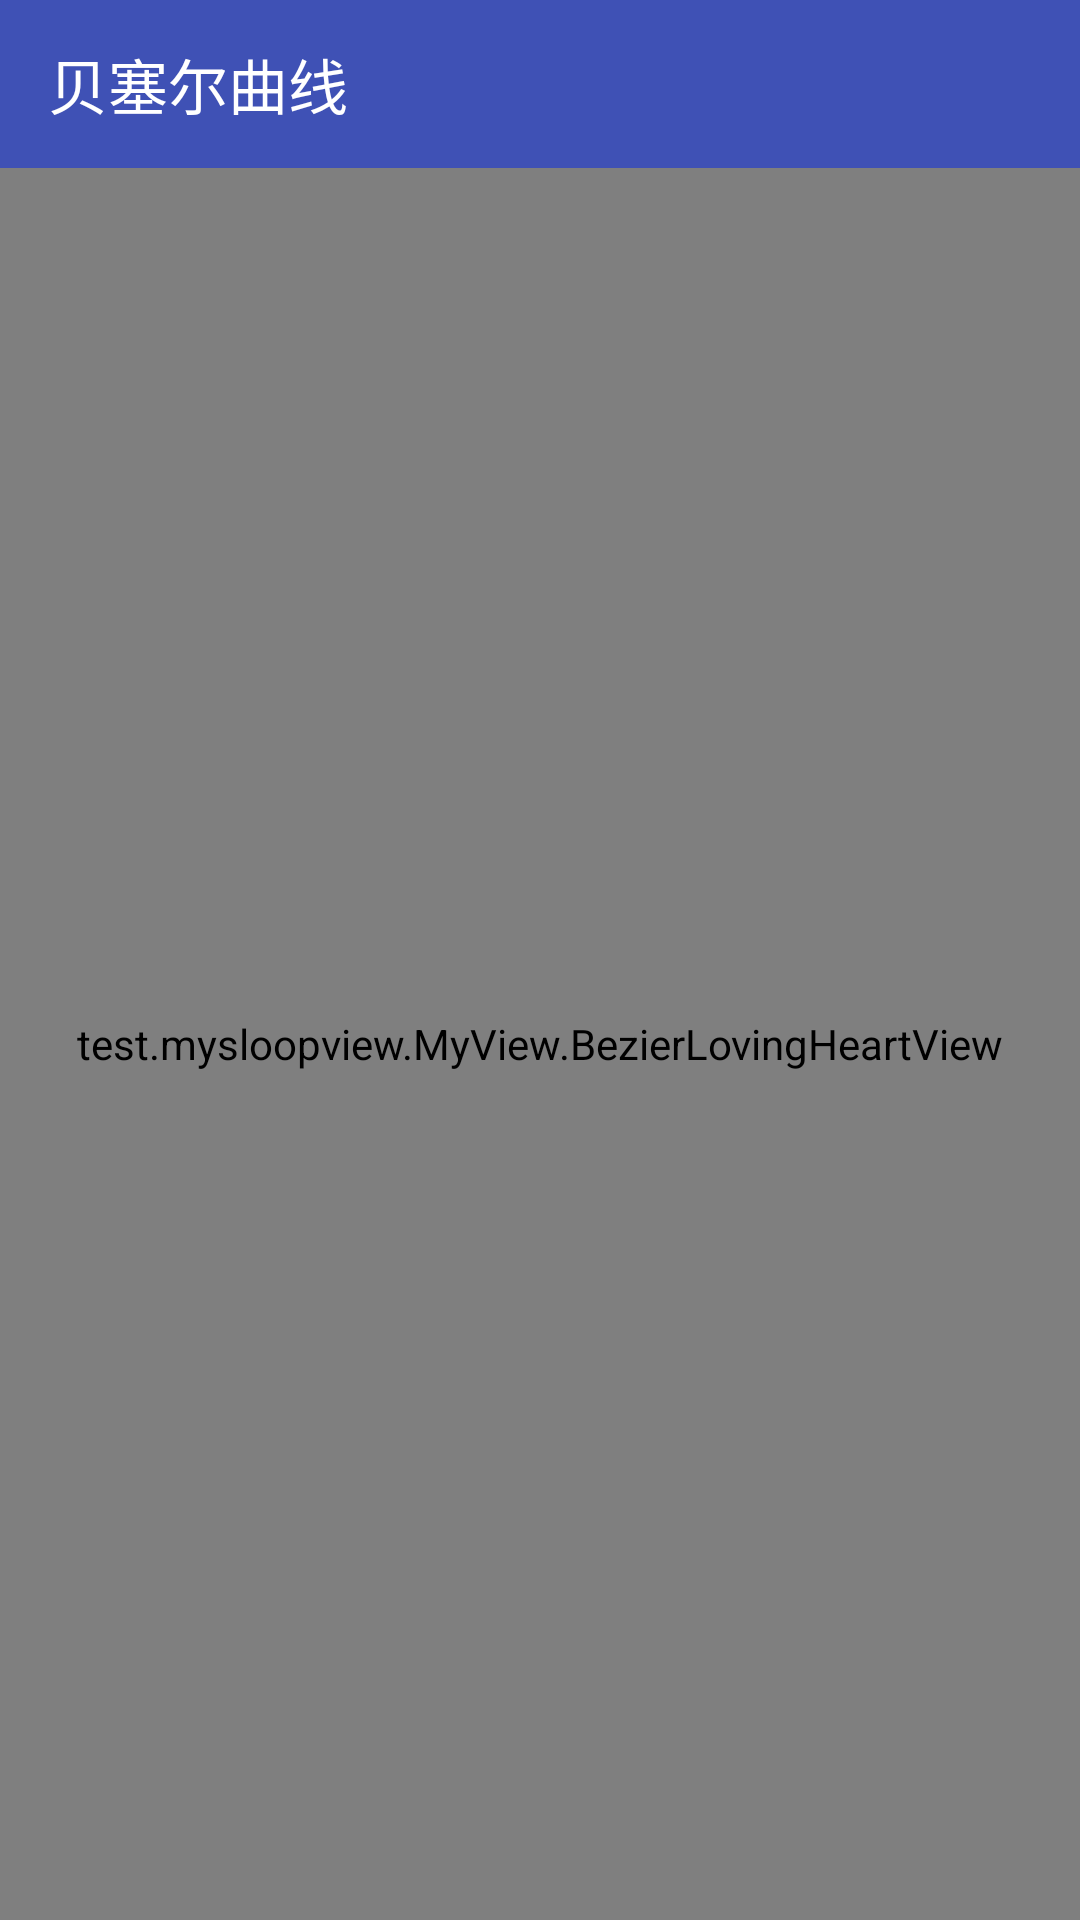

Write the Android layout XML for this screen, with the resource values it uses.
<!-- AndroidManifest.xml: application theme AppTheme -->
<!-- res/layout/activity_bezier_test.xml -->
<?xml version="1.0" encoding="utf-8"?>
<LinearLayout
    xmlns:android="http://schemas.android.com/apk/res/android"
    xmlns:app="http://schemas.android.com/apk/res-auto"
    xmlns:tools="http://schemas.android.com/tools"
    android:id="@+id/activity_bezier_test"
    android:layout_width="match_parent"
    android:layout_height="match_parent"
    android:orientation="vertical"
    tools:context="test.mysloopview.activity.BezierTestActivity"
    >

    <android.support.v7.widget.Toolbar
        android:id="@+id/bezier_toolbar"
        android:layout_width="match_parent"
        android:layout_height="?attr/actionBarSize"
        android:background="?attr/colorPrimary"
        app:theme="@style/ThemeOverlay.AppCompat.Dark.ActionBar"
        app:title="贝塞尔曲线"
        ></android.support.v7.widget.Toolbar>

    
    
    
    

    <test.mysloopview.MyView.BezierLovingHeartView
        android:layout_width="match_parent"
        android:layout_height="match_parent"
        />

</LinearLayout>
<!-- resources referenced by this layout -->
<resources>
  <style name="AppTheme" parent="Theme.AppCompat.Light.NoActionBar">
          
          <item name="colorPrimary">@color/colorPrimary</item>
          <item name="colorPrimaryDark">@color/colorPrimaryDark</item>
          <item name="colorAccent">@color/colorAccent</item>
      </style>
  <color name="colorPrimary">#3F51B5</color>
  <color name="colorPrimaryDark">#303F9F</color>
  <color name="colorAccent">#FF4081</color>
</resources>
